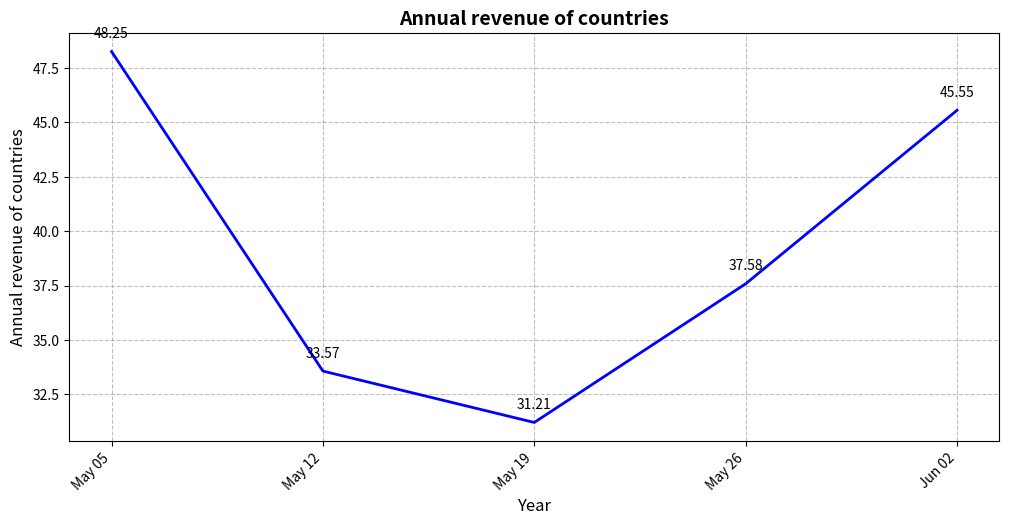
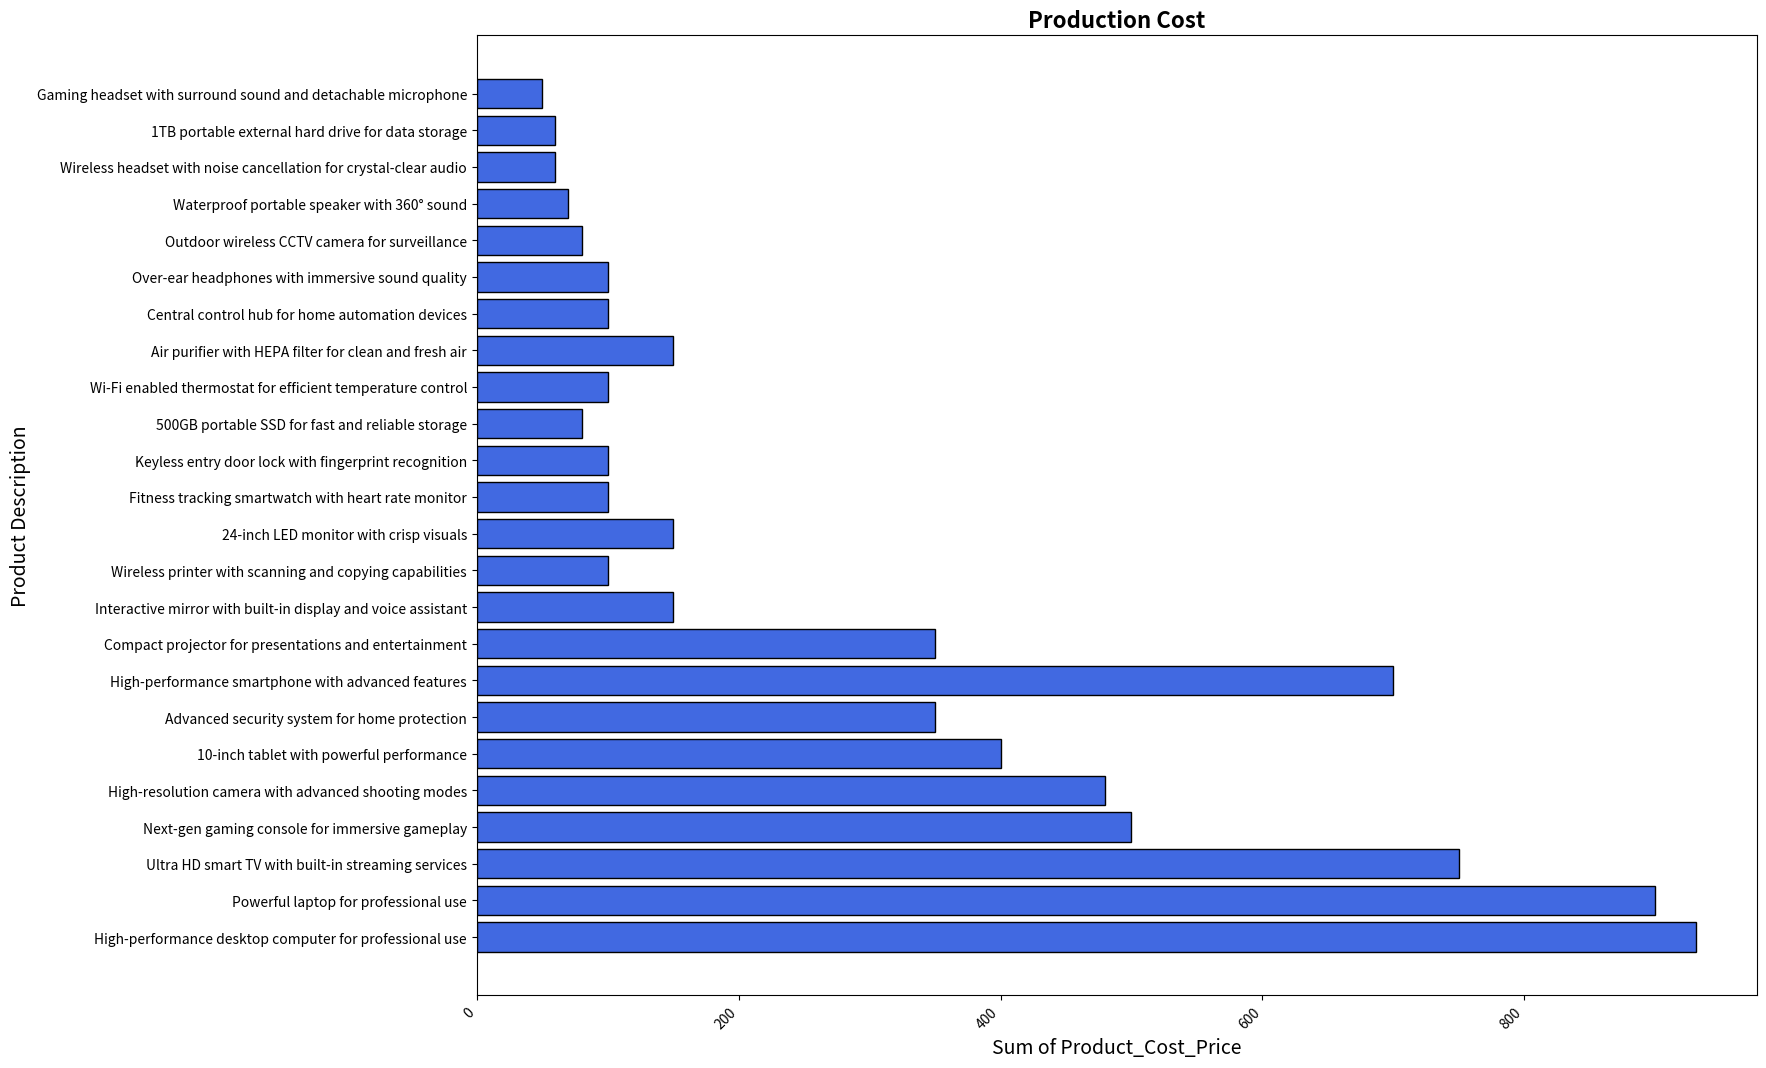

Write Python code to recreate these figures, in order.
import matplotlib.pyplot as plt
import numpy as np

#Line Chart
# Define the x and y coordinates
x = ['May 05', 'May 12', 'May 19', 'May 26', 'Jun 02']
y = [48.25, 33.57, 31.21, 37.58, 45.55]

# Create the figure and axis
fig, ax = plt.subplots(figsize=(12, 6))

# Plot the line chart
ax.plot(x, y, color='blue', linewidth=2)

# Add grid lines
ax.grid(True, linestyle='--', color='gray', alpha=0.5)

# Add labels and title
ax.set_xlabel('Year', fontsize=12)
ax.set_ylabel('Annual revenue of countries', fontsize=12)
ax.set_title('Annual revenue of countries', fontsize=14, fontweight='bold')

# Add data labels
for i, value in enumerate(y):
    ax.text(x[i], value + 0.5, f'{value:.2f}', ha='center', va='bottom', fontsize=10)
# Set x-axis tick rotation
plt.xticks(rotation=45, ha='right')
# Adjust the spacing between subplots
plt.subplots_adjust(bottom=0.2)
# Display the chart
plt.show()

#Stacked bar chart
# Define the data
labels = ['High-performance desktop computer for professional use', 'Powerful laptop for professional use', 'Ultra HD smart TV with built-in streaming services', 'Next-gen gaming console for immersive gameplay', 'High-resolution camera with advanced shooting modes', '10-inch tablet with powerful performance', 'Advanced security system for home protection', 'High-performance smartphone with advanced features', 'Compact projector for presentations and entertainment', 'Interactive mirror with built-in display and voice assistant', 'Wireless printer with scanning and copying capabilities', '24-inch LED monitor with crisp visuals', 'Fitness tracking smartwatch with heart rate monitor', 'Keyless entry door lock with fingerprint recognition', '500GB portable SSD for fast and reliable storage', 'Wi-Fi enabled thermostat for efficient temperature control', 'Air purifier with HEPA filter for clean and fresh air', 'Central control hub for home automation devices', 'Over-ear headphones with immersive sound quality', 'Outdoor wireless CCTV camera for surveillance', 'Waterproof portable speaker with 360° sound', 'Wireless headset with noise cancellation for crystal-clear audio', '1TB portable external hard drive for data storage', 'Gaming headset with surround sound and detachable microphone']
values = [930.99, 899.99, 749.99, 499.99, 479.99, 399.99, 349.99, 699.99, 349.99, 149.99, 99.99, 149.99, 99.99, 99.99, 79.99, 99.99, 149.99, 99.99, 99.99, 79.99, 69.99, 59.99, 59.99, 49.99]

# Create the figure and axis
fig, ax = plt.subplots(figsize=(16, 12))

# Plot the stacked bar chart
ax.barh(labels, values, color='royalblue', edgecolor='black')

# Add labels and title
ax.set_title('Production Cost', fontsize=16, fontweight='bold')
ax.set_xlabel('Sum of Product_Cost_Price', fontsize=14)
ax.set_ylabel('Product Description', fontsize=14)

# Rotate x-axis labels for better readability
plt.xticks(rotation=45, ha='right')

# Adjust the spacing between subplots
plt.subplots_adjust(left=0.1, right=0.9, bottom=0.1, top=0.9, hspace=0.5)

# Display the chart
plt.show()